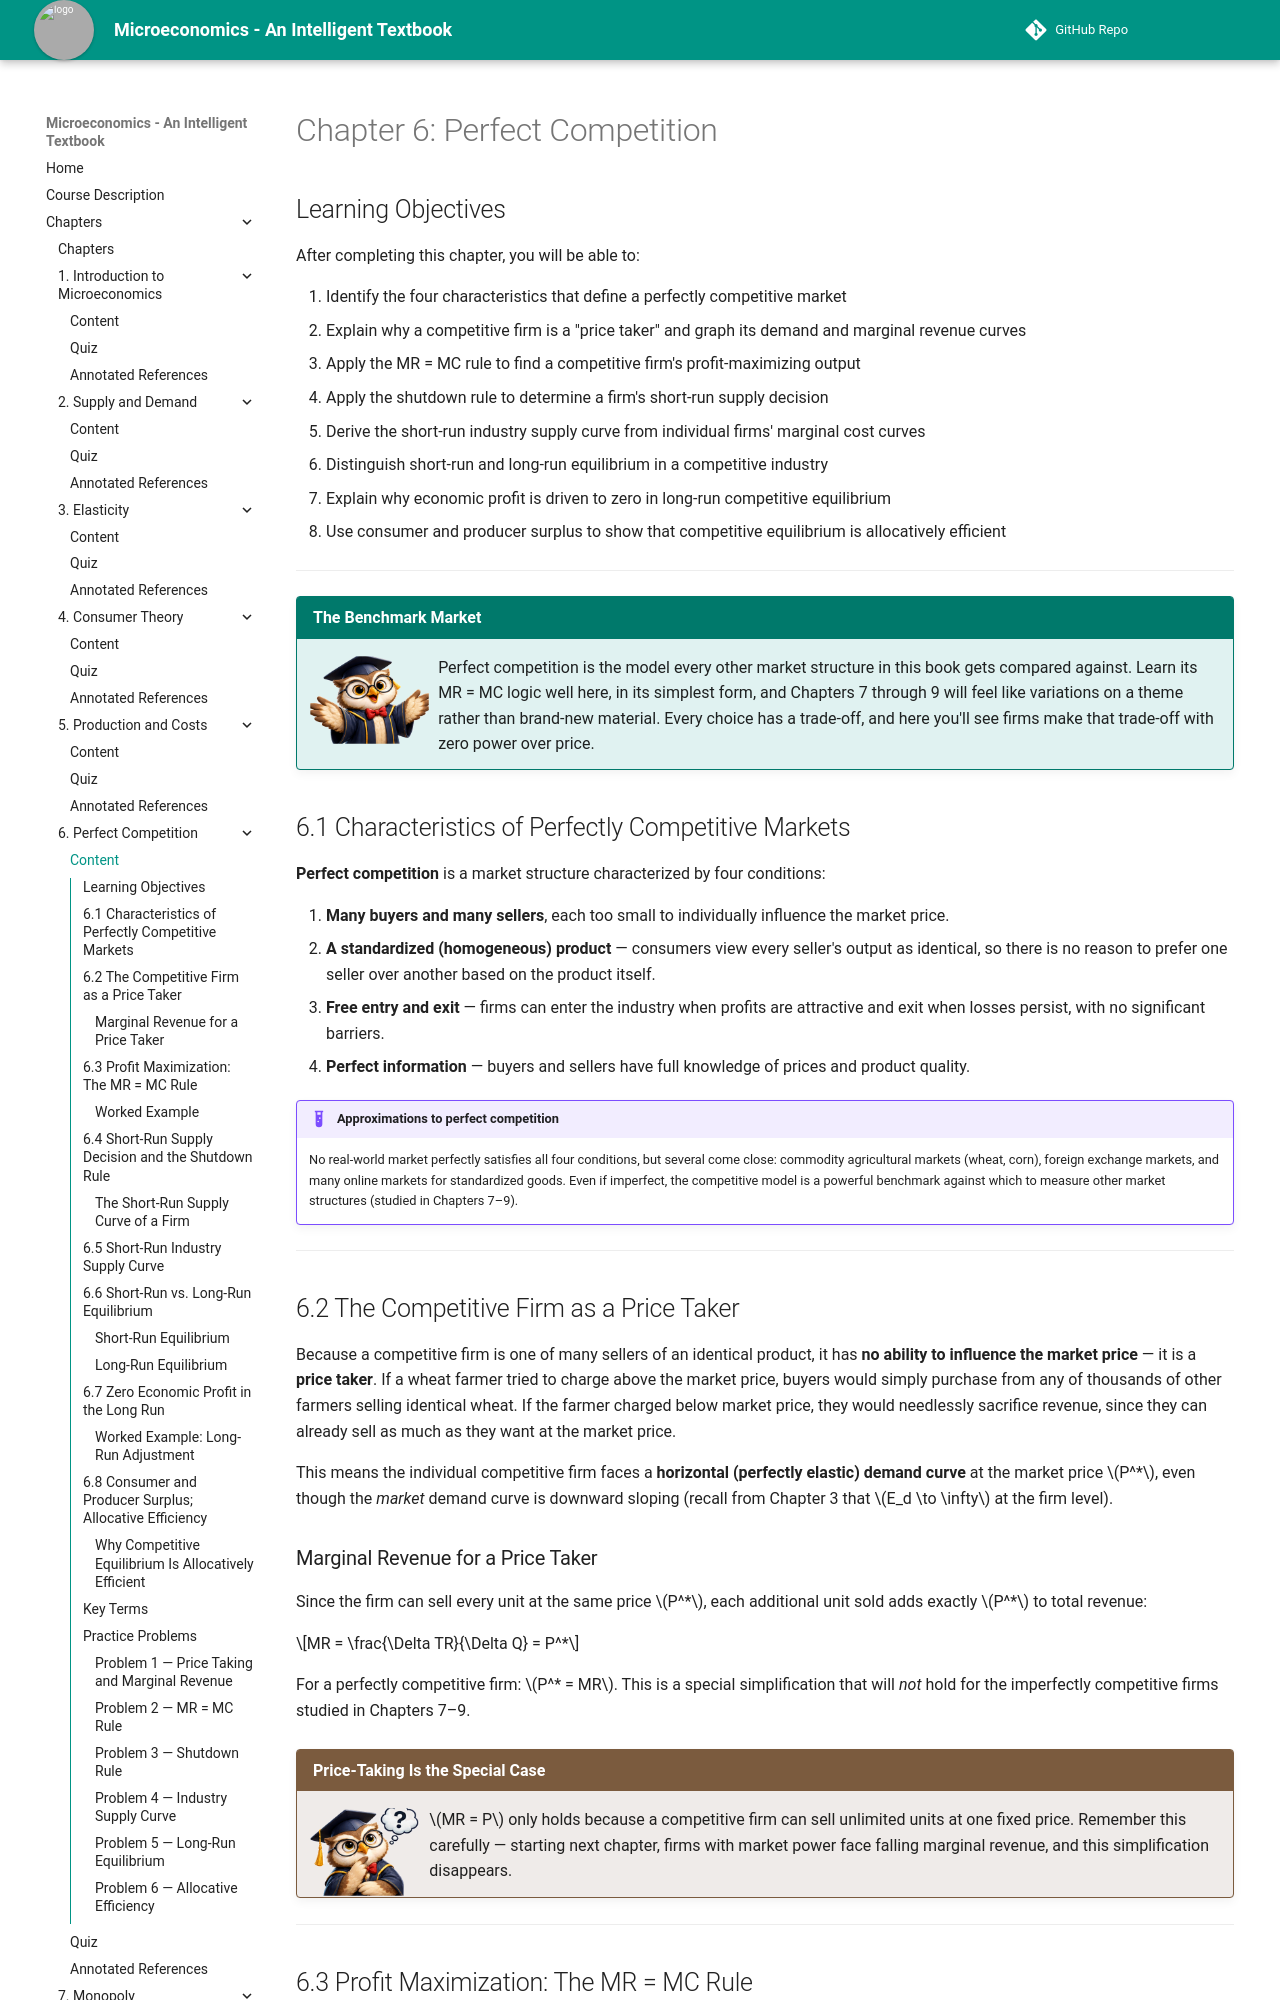

repository: AK95AM98/microeconomics · page: chapters/06-perfect-competition/index.html · generator: mkdocs

# Chapter 6: Perfect Competition

## Learning Objectives

After completing this chapter, you will be able to:

1. Identify the four characteristics that define a perfectly competitive market
2. Explain why a competitive firm is a "price taker" and graph its demand and marginal revenue curves
3. Apply the MR = MC rule to find a competitive firm's profit-maximizing output
4. Apply the shutdown rule to determine a firm's short-run supply decision
5. Derive the short-run industry supply curve from individual firms' marginal cost curves
6. Distinguish short-run and long-run equilibrium in a competitive industry
7. Explain why economic profit is driven to zero in long-run competitive equilibrium
8. Use consumer and producer surplus to show that competitive equilibrium is allocatively efficient

---

!!! mascot-welcome "The Benchmark Market"
    ![Professor Owl waving hello](../../img/mascot/welcome.png){ class="mascot-admonition-img" }
    Perfect competition is the model every other market structure in this book gets compared against. Learn its MR = MC logic well here, in its simplest form, and Chapters 7 through 9 will feel like variations on a theme rather than brand-new material. Every choice has a trade-off, and here you'll see firms make that trade-off with zero power over price.

## 6.1 Characteristics of Perfectly Competitive Markets

**Perfect competition** is a market structure characterized by four conditions:

1. **Many buyers and many sellers**, each too small to individually influence the market price.
2. **A standardized (homogeneous) product** — consumers view every seller's output as identical, so there is no reason to prefer one seller over another based on the product itself.
3. **Free entry and exit** — firms can enter the industry when profits are attractive and exit when losses persist, with no significant barriers.
4. **Perfect information** — buyers and sellers have full knowledge of prices and product quality.

!!! example "Approximations to perfect competition"
    No real-world market perfectly satisfies all four conditions, but several come close: commodity agricultural markets (wheat, corn), foreign exchange markets, and many online markets for standardized goods. Even if imperfect, the competitive model is a powerful benchmark against which to measure other market structures (studied in Chapters 7–9).

---

## 6.2 The Competitive Firm as a Price Taker

Because a competitive firm is one of many sellers of an identical product, it has **no ability to influence the market price** — it is a **price taker**. If a wheat farmer tried to charge above the market price, buyers would simply purchase from any of thousands of other farmers selling identical wheat. If the farmer charged below market price, they would needlessly sacrifice revenue, since they can already sell as much as they want at the market price.

This means the individual competitive firm faces a **horizontal (perfectly elastic) demand curve** at the market price $P^*$, even though the *market* demand curve is downward sloping (recall from Chapter 3 that $E_d \to \infty$ at the firm level).

### Marginal Revenue for a Price Taker

Since the firm can sell every unit at the same price $P^*$, each additional unit sold adds exactly $P^*$ to total revenue:

$$MR = \frac{\Delta TR}{\Delta Q} = P^*$$

For a perfectly competitive firm: $P^* = MR$. This is a special simplification that will *not* hold for the imperfectly competitive firms studied in Chapters 7–9.

!!! mascot-thinking "Price-Taking Is the Special Case"
    ![Professor Owl thinking](../../img/mascot/thinking.png){ class="mascot-admonition-img" }
    $MR = P$ only holds because a competitive firm can sell unlimited units at one fixed price. Remember this carefully — starting next chapter, firms with market power face falling marginal revenue, and this simplification disappears.

---

## 6.3 Profit Maximization: The MR = MC Rule

Every firm, regardless of market structure, maximizes profit by producing the quantity at which **marginal revenue equals marginal cost**:

$$MR = MC$$

**Intuition:** If $MR > MC$, producing one more unit adds more to revenue than to cost — profit rises, so the firm should produce more. If $MR < MC$, the last unit cost more to produce than it earned — profit falls, so the firm should produce less. Only where $MR = MC$ is profit maximized (with the second-order condition that $MC$ is rising at that point).

For a competitive firm, since $MR = P^*$, the rule becomes:

$$P^* = MC$$
